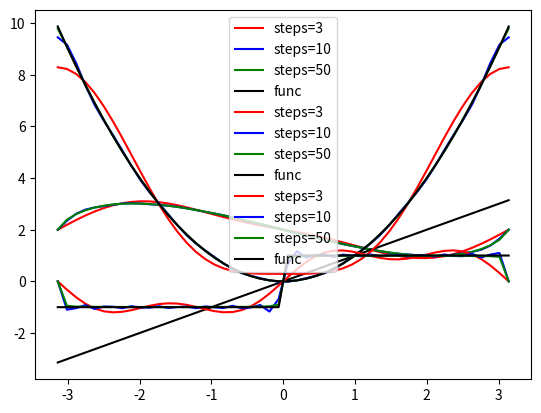

Here is the Python script that generated this plot:
import numpy as np
from matplotlib import pyplot as plt


def fourier_first(x: float, steps_n: int = 10):
    sums = 0

    for i in range(1, steps_n):
        sums += ((-1) ** (i + 1)) * np.sin(i*x) / i ** 2

    return 2 - sums


def fourier_second(x: float, steps_n: int = 10):
    sums = 0

    for i in range(1, steps_n):
        sums += ((-1) ** i) * np.cos(i*x) / (i ** 2)

    return (np.pi ** 2)/3 + (4 * sums)


def fourier_third(x: float, steps_n: int = 10):
    sums = 0

    for i in range(1, steps_n):
        raw = 2*i - 1
        sums += np.sin(raw * x) / raw

    return 4 / np.pi * sums


def render_graphing_fourier(foo, real_foo, interval_start, interval_end):
    x = np.linspace(interval_start, interval_end)

    y = foo(x, steps_n=3)
    plt.plot(x, y, color='r', label='steps=3')

    y = foo(x, steps_n=10)
    plt.plot(x, y, color='b', label='steps=10')

    y = foo(x, steps_n=50)
    plt.plot(x, y, color='g', label='steps=50')

    y = real_foo(x)
    plt.plot(x, y, color='black', label='func')

    plt.legend()
    plt.show()


if __name__ == '__main__':
    render_graphing_fourier(fourier_first, lambda x: x, -np.pi, np.pi)
    render_graphing_fourier(fourier_second, lambda x: x*x, -np.pi, np.pi)
    render_graphing_fourier(fourier_third, lambda x: np.sign(x), -np.pi, np.pi)